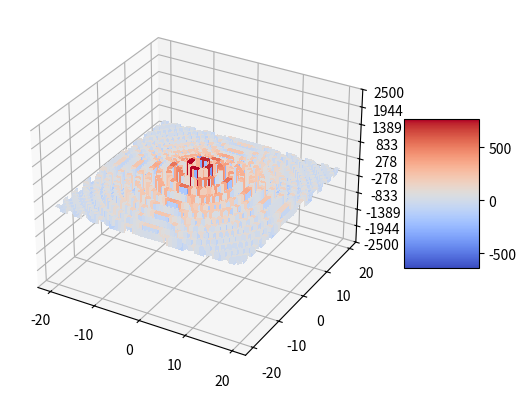

Write Python code to recreate this figure.
import matplotlib.pyplot as plt
from matplotlib import cm
from matplotlib.ticker import LinearLocator
import numpy as np

fig, ax = plt.subplots(subplot_kw={"projection": "3d"})

# Make data.
X = np.arange(-20, 20, 0.1)
Y = np.arange(-20, 20, 0.1)
X, Y = np.meshgrid(X, Y)

R = np.round(np.sqrt(X**2+Y**2))
Z = 1000*(-0.9)**R
print(Z)

# Plot the surface.
surf = ax.plot_surface(X, Y, Z, cmap=cm.coolwarm,
                       linewidth=0, antialiased=False)

# Customize the z axis.
ax.set_zlim(-2500, 2500)
ax.zaxis.set_major_locator(LinearLocator(10))
# A StrMethodFormatter is used automatically
#ax.zaxis.set_major_formatter('{x:.02f}')
#ax.zaxis.set_major_forma

# Add a color bar which maps values to colors.
fig.colorbar(surf, shrink=0.5, aspect=2)

plt.show()